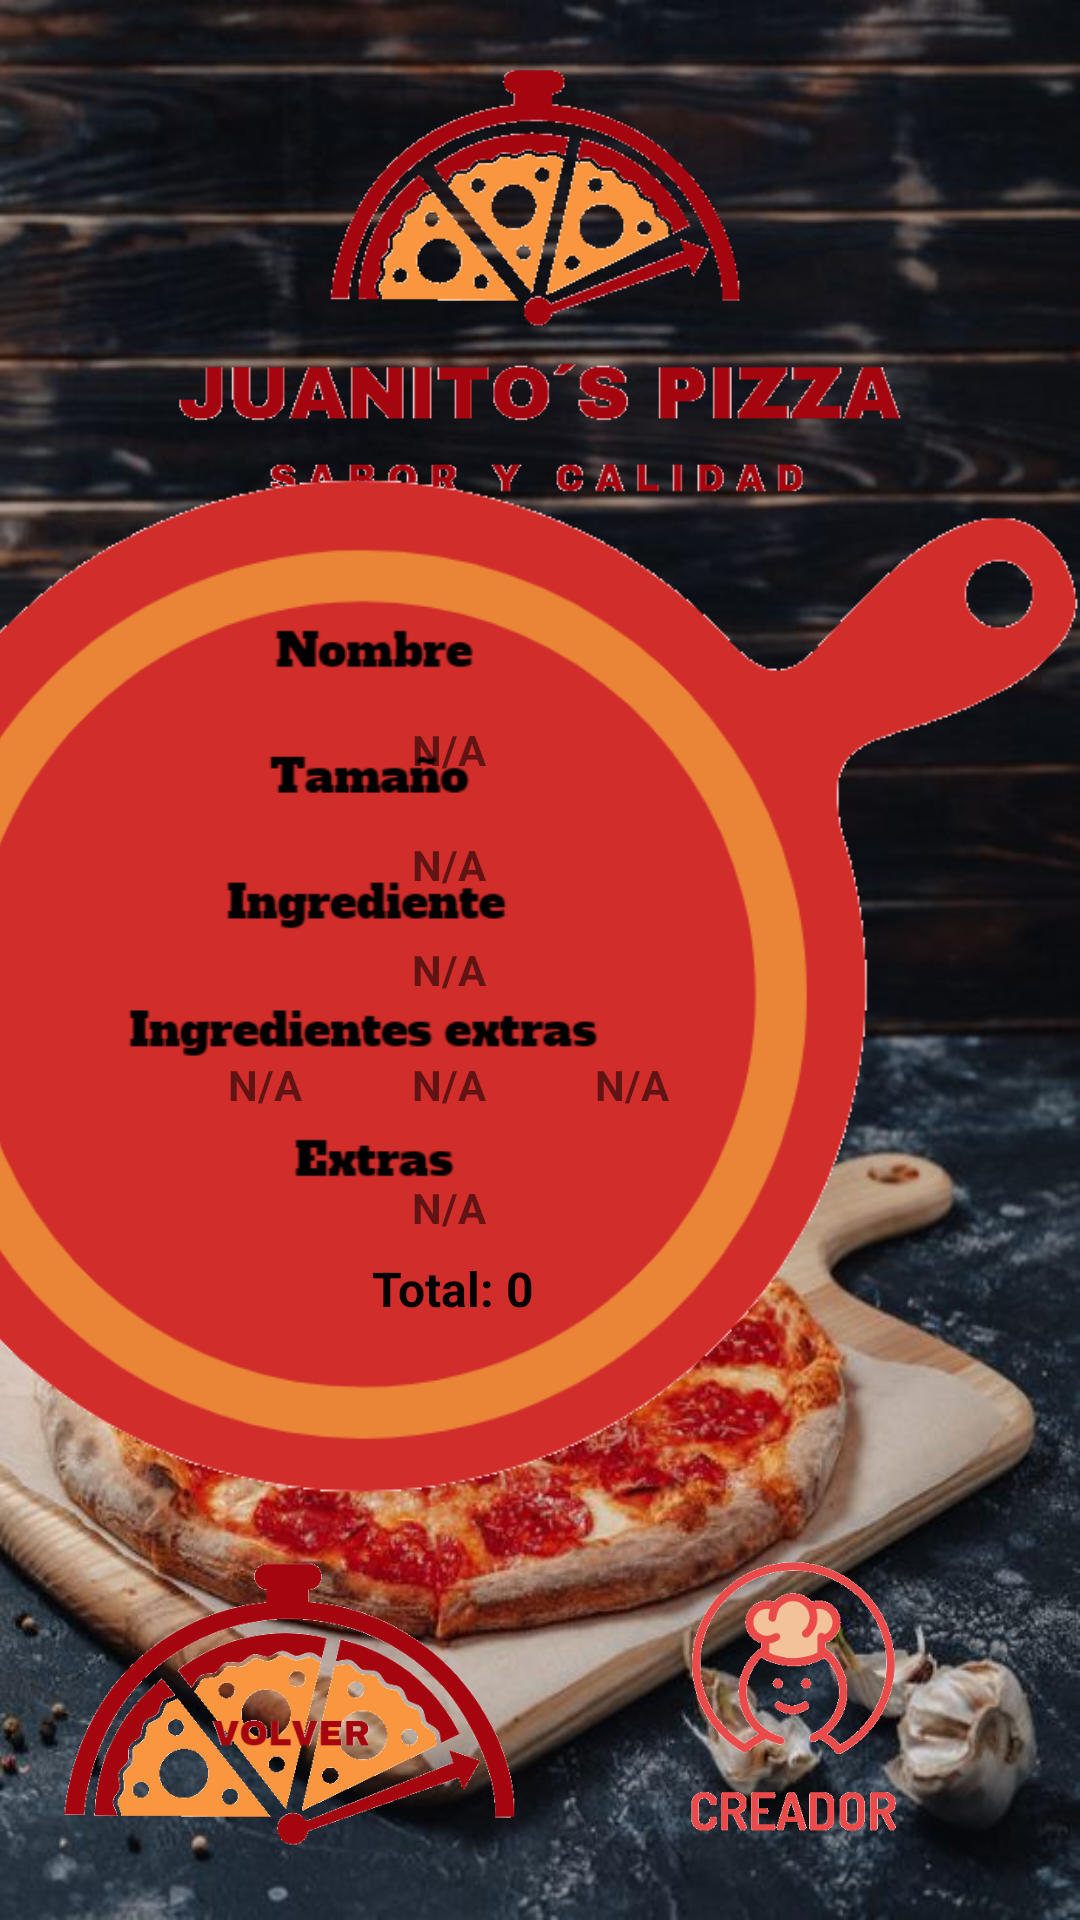

This screen was rendered from an Android layout file. Write that file and the resources it references.
<!-- AndroidManifest.xml: application theme Theme.ProgramacionSemana7 -->
<!-- res/layout/activity_main2.xml -->
<?xml version="1.0" encoding="utf-8"?>
<androidx.constraintlayout.widget.ConstraintLayout xmlns:android="http://schemas.android.com/apk/res/android"
    xmlns:app="http://schemas.android.com/apk/res-auto"
    xmlns:tools="http://schemas.android.com/tools"
    android:layout_width="match_parent"
    android:layout_height="match_parent"
    android:background="@drawable/fondo2"
    tools:context=".MainActivity2">

    <ImageButton
        android:id="@+id/btnvolver"
        android:layout_width="166dp"
        android:layout_height="118dp"
        android:backgroundTint="#00FFFFFF"
        android:scaleType="centerCrop"
        app:layout_constraintBottom_toBottomOf="parent"
        app:layout_constraintEnd_toEndOf="parent"
        app:layout_constraintHorizontal_bias="0.069"
        app:layout_constraintStart_toStartOf="parent"
        app:layout_constraintTop_toTopOf="parent"
        app:layout_constraintVertical_bias="0.973"
        app:srcCompat="@drawable/volver" />

    <ImageButton
        android:id="@+id/btncreador"
        android:layout_width="166dp"
        android:layout_height="118dp"
        android:backgroundTint="#00FFFFFF"
        android:scaleType="fitCenter"
        app:layout_constraintBottom_toBottomOf="parent"
        app:layout_constraintEnd_toEndOf="parent"
        app:layout_constraintHorizontal_bias="0.934"
        app:layout_constraintStart_toStartOf="parent"
        app:layout_constraintTop_toTopOf="parent"
        app:layout_constraintVertical_bias="0.973"
        app:srcCompat="@drawable/botoncreador" />

    <ImageView
        android:id="@+id/imageView"
        android:layout_width="247dp"
        android:layout_height="158dp"
        app:layout_constraintBottom_toBottomOf="parent"
        app:layout_constraintEnd_toEndOf="parent"
        app:layout_constraintStart_toStartOf="parent"
        app:layout_constraintTop_toTopOf="parent"
        app:layout_constraintVertical_bias="0.027"
        app:srcCompat="@drawable/logo" />

    <ImageView
        android:id="@+id/imageView2"
        android:layout_width="412dp"
        android:layout_height="344dp"
        android:scaleType="fitStart"
        app:layout_constraintBottom_toBottomOf="parent"
        app:layout_constraintEnd_toEndOf="parent"
        app:layout_constraintHorizontal_bias="1.0"
        app:layout_constraintStart_toStartOf="parent"
        app:layout_constraintTop_toTopOf="parent"
        app:layout_constraintVertical_bias="0.537"
        app:srcCompat="@drawable/resultadodos" />

    <TextView
        android:id="@+id/txtname"
        android:layout_width="wrap_content"
        android:layout_height="wrap_content"
        android:text="N/A"
        android:textStyle="bold"
        app:layout_constraintBottom_toBottomOf="parent"
        app:layout_constraintEnd_toEndOf="@+id/imageView2"
        app:layout_constraintHorizontal_bias="0.41"
        app:layout_constraintStart_toStartOf="parent"
        app:layout_constraintTop_toTopOf="parent"
        app:layout_constraintVertical_bias="0.387" />

    <TextView
        android:id="@+id/txtingrediente"
        android:layout_width="wrap_content"
        android:layout_height="wrap_content"
        android:text="N/A"
        android:textStyle="bold"
        app:layout_constraintBottom_toBottomOf="parent"
        app:layout_constraintEnd_toEndOf="@+id/imageView2"
        app:layout_constraintHorizontal_bias="0.41"
        app:layout_constraintStart_toStartOf="parent"
        app:layout_constraintTop_toTopOf="parent"
        app:layout_constraintVertical_bias="0.505" />

    <TextView
        android:id="@+id/txttamane"
        android:layout_width="wrap_content"
        android:layout_height="wrap_content"
        android:text="N/A"
        android:textStyle="bold"
        app:layout_constraintBottom_toBottomOf="parent"
        app:layout_constraintEnd_toEndOf="@+id/imageView2"
        app:layout_constraintHorizontal_bias="0.41"
        app:layout_constraintStart_toStartOf="parent"
        app:layout_constraintTop_toTopOf="parent"
        app:layout_constraintVertical_bias="0.449" />

    <TextView
        android:id="@+id/txtextra"
        android:layout_width="wrap_content"
        android:layout_height="wrap_content"
        android:text="N/A"
        android:textStyle="bold"
        app:layout_constraintBottom_toBottomOf="parent"
        app:layout_constraintEnd_toEndOf="@+id/imageView2"
        app:layout_constraintHorizontal_bias="0.41"
        app:layout_constraintStart_toStartOf="parent"
        app:layout_constraintTop_toTopOf="parent"
        app:layout_constraintVertical_bias="0.633" />

    <TextView
        android:id="@+id/txtpiña"
        android:layout_width="wrap_content"
        android:layout_height="wrap_content"
        android:text="N/A"
        android:textStyle="bold"
        app:layout_constraintBottom_toBottomOf="parent"
        app:layout_constraintEnd_toEndOf="@+id/imageView2"
        app:layout_constraintHorizontal_bias="0.591"
        app:layout_constraintStart_toStartOf="parent"
        app:layout_constraintTop_toTopOf="parent"
        app:layout_constraintVertical_bias="0.567" />

    <TextView
        android:id="@+id/txthongos"
        android:layout_width="wrap_content"
        android:layout_height="wrap_content"
        android:text="N/A"
        android:textStyle="bold"
        app:layout_constraintBottom_toBottomOf="parent"
        app:layout_constraintEnd_toEndOf="@+id/imageView2"
        app:layout_constraintHorizontal_bias="0.41"
        app:layout_constraintStart_toStartOf="parent"
        app:layout_constraintTop_toTopOf="parent"
        app:layout_constraintVertical_bias="0.567" />

    <TextView
        android:id="@+id/txttotal"
        android:layout_width="wrap_content"
        android:layout_height="wrap_content"
        android:text="Total: 0"
        android:textColor="@color/black"
        android:textSize="16sp"
        android:textStyle="bold"
        app:layout_constraintBottom_toBottomOf="parent"
        app:layout_constraintEnd_toEndOf="parent"
        app:layout_constraintHorizontal_bias="0.405"
        app:layout_constraintStart_toStartOf="parent"
        app:layout_constraintTop_toTopOf="parent"
        app:layout_constraintVertical_bias="0.677" />

    <TextView
        android:id="@+id/txtcarne"
        android:layout_width="wrap_content"
        android:layout_height="wrap_content"
        android:text="N/A"
        android:textStyle="bold"
        app:layout_constraintBottom_toBottomOf="parent"
        app:layout_constraintEnd_toEndOf="@+id/imageView2"
        app:layout_constraintHorizontal_bias="0.227"
        app:layout_constraintStart_toStartOf="parent"
        app:layout_constraintTop_toTopOf="parent"
        app:layout_constraintVertical_bias="0.567" />

</androidx.constraintlayout.widget.ConstraintLayout>
<!-- resources referenced by this layout -->
<resources>
  <!-- drawable botoncreador: png bitmap (drawable, 26209 bytes) -->
  <!-- drawable fondo2: jpg bitmap (drawable-v24, 74485 bytes) -->
  <!-- drawable logo: png bitmap (drawable-v24, 18081 bytes) -->
  <!-- drawable resultadodos: png bitmap (drawable-v24, 50180 bytes) -->
  <!-- drawable volver: png bitmap (drawable-v24, 32980 bytes) -->
  <style name="Theme.ProgramacionSemana7" parent="Theme.MaterialComponents.DayNight.DarkActionBar">
          
          <item name="colorPrimary">@color/purple_500</item>
          <item name="colorPrimaryVariant">@color/purple_700</item>
          <item name="colorOnPrimary">@color/white</item>
          
          <item name="colorSecondary">@color/teal_200</item>
          <item name="colorSecondaryVariant">@color/teal_700</item>
          <item name="colorOnSecondary">@color/black</item>
          
          <item name="android:statusBarColor" tools:targetApi="l">?attr/colorPrimaryVariant</item>
          
      </style>
  <!-- not gathered from this repository: default colours our renderer supplied (Android Studio template values) -->
  <color name="purple_500">#FF6200EE</color>
  <color name="purple_700">#FF3700B3</color>
  <color name="teal_200">#FF03DAC5</color>
  <color name="teal_700">#FF018786</color>
  <color name="black">#FF000000</color>
  <color name="white">#FFFFFFFF</color>
</resources>
